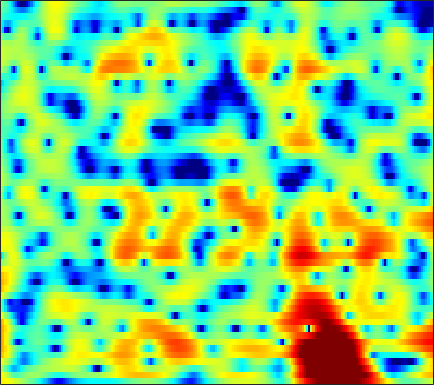

Data behind this chart, as committed beside it:
4.7416, 4.543, 4.2432, 3.9073, 3.6352, 3.2501, 2.8419, 2.5216, 2.0736, 1.6018, 1.1089, 0.71841, 0.16277, -0.4381, -0.92184, -1.6201, -2.3898, -3.0224, -3.9435, -4.9669, -6.0998, -7.0197, -8.3468, -9.7417
4.851, 3.974, 2.684, 1.306, 0.2774, -0.9307, -1.714, -1.915, -1.712, -1.186, -0.5707, -0.1406, 0.3371, 0.675, 0.8312, 0.9126, 0.852, 0.7182, 0.4264, 0.01186, -0.5094, -0.9567, -1.601, -2.251
2.267, 0.9906, -0.9499, -3.109, -4.738, -6.48, -7.07, -6.694, -5.644, -4.494, -3.447, -2.762, -1.97, -1.294, -0.8529, -0.3385, 0.1007, 0.3845, 0.7051, 0.9678, 1.178, 1.309, 1.455, 1.566
4.103, 3.226, 1.961, 0.6123, -0.4396, -1.885, -3.384, -4.543, -6.122, -7.616, -8.637, -8.775, -8.017, -6.627, -5.501, -4.1, -2.893, -2.126, -1.263, -0.5581, 0.0223, 0.4077, 0.8445, 1.214
6.698, 5.895, 4.699, 3.363, 2.269, 0.6775, -1.07, -2.49, -4.501, -6.473, -7.89, -8.147, -7.414, -6.091, -5.082, -3.901, -2.984, -2.478, -2.016, -1.826, -1.839, -1.943, -2.175, -2.397
7.472, 6.571, 5.25, 3.828, 2.722, 1.258, -0.1058, -1.008, -1.968, -2.588, -2.871, -2.899, -2.777, -2.524, -2.302, -2.019, -1.835, -1.816, -1.985, -2.483, -3.363, -4.314, -6.137, -8.932
7.732, 6.504, 4.599, 2.323, 0.288, -3.026, -7.421, -11.66, -14.31, -10.21, -6.875, -5.156, -3.527, -2.388, -1.775, -1.181, -0.8232, -0.6955, -0.6682, -0.8542, -1.24, -1.609, -2.13, -2.567
7.554, 6.417, 4.739, 2.875, 1.387, -0.6181, -2.458, -3.511, -4.261, -4.259, -3.781, -3.299, -2.632, -2.012, -1.639, -1.293, -1.143, -1.172, -1.309, -1.565, -1.992, -2.409, -3.103, -3.829
7.775, 6.745, 5.267, 3.716, 2.538, 1, -0.4351, -1.395, -2.441, -3.103, -3.363, -3.316, -3.022, -2.57, -2.21, -1.791, -1.472, -1.38, -1.49, -1.855, -2.54, -3.348, -4.956, -7.515
7.192, 6.018, 4.302, 2.421, 0.8723, -1.408, -4.027, -6.282, -9.77, -13.11, -13.1, -10.96, -8.019, -5.729, -4.368, -2.918, -1.763, -1.082, -0.4932, -0.2306, -0.2202, -0.3172, -0.5764, -0.9667
4.091, 2.67, 0.6695, -1.423, -3.022, -5.151, -7.301, -8.936, -11.04, -12.51, -12.44, -11.48, -9.587, -7.604, -6.235, -4.579, -3.165, -2.185, -1.028, -0.07808, 0.6614, 1.101, 1.597, 2.015
0.3467, -1.946, -5.274, -8.468, -10.19, -11.16, -11.32, -11.41, -11.65, -11.9, -12.01, -11.85, -11.12, -9.759, -8.432, -6.419, -4.54, -3.309, -1.827, -0.4778, 0.7063, 1.457, 2.285, 2.957
0.2454, -2.397, -6.634, -11.16, -12.82, -12.05, -11.13, -10.95, -11.53, -13.23, -16.64, -21.66, -33.79, -17.28, -12.71, -8.825, -5.915, -4.13, -2.202, -0.6522, 0.6402, 1.477, 2.43, 3.196
4.47, 3.19, 1.499, -0.06637, -1.117, -2.343, -3.429, -4.226, -5.329, -6.483, -7.524, -8.076, -8.356, -7.944, -7.233, -5.964, -4.793, -3.878, -2.604, -1.387, -0.344, 0.3497, 1.175, 1.877
6.62, 5.816, 4.717, 3.59, 2.736, 1.615, 0.5071, -0.3368, -1.468, -2.58, -3.674, -4.449, -5.392, -6.22, -6.753, -7.085, -6.921, -6.536, -5.711, -4.617, -3.458, -2.663, -1.79, -1.126
7.137, 6.536, 5.677, 4.775, 4.069, 3.076, 2.016, 1.179, -0.008072, -1.319, -2.809, -4.074, -6.04, -8.527, -11.01, -15.76, -20.75, -18, -12.68, -9.305, -7.027, -5.754, -4.52, -3.774
6.577, 6.084, 5.411, 4.718, 4.171, 3.382, 2.53, 1.842, 0.8208, -0.3183, -1.587, -2.66, -4.25, -5.995, -7.413, -9.228, -10.05, -9.865, -8.885, -7.496, -6.254, -5.557, -4.903, -4.52
4.896, 4.53, 4.154, 3.828, 3.583, 3.208, 2.732, 2.293, 1.612, 0.8435, 0.02333, -0.6364, -1.493, -2.256, -2.721, -3.316, -3.619, -3.653, -3.619, -3.481, -3.275, -3.214, -3.303, -3.55
0.05216, 0.3623, 1.404, 2.383, 2.891, 3.232, 3.184, 2.937, 2.394, 1.657, 0.8333, 0.2602, -0.4011, -0.8565, -0.9797, -0.9522, -0.8874, -0.7711, -0.5261, -0.3742, -0.3508, -0.3811, -0.5922, -1.112
-6.051, -3.164, 0.2691, 2.321, 3.192, 3.662, 3.513, 3.052, 1.959, 0.3179, -1.814, -3.531, -5.387, -5.615, -4.817, -3.146, -1.782, -1.048, -0.2258, 0.4154, 0.7881, 0.9892, 1.141, 1.036
3.514, 3.422, 3.479, 3.564, 3.533, 3.219, 2.554, 1.756, 0.2176, -1.938, -5.044, -8.112, -12.45, -12.04, -9.354, -7.122, -5.598, -4.773, -4.125, -3.555, -2.803, -2.246, -1.476, -0.7082
4.383, 4.259, 4.07, 3.802, 3.511, 3.017, 2.335, 1.672, 0.6358, -0.5605, -1.901, -2.862, -4, -5.028, -5.544, -6.247, -7.498, -8.646, -10.92, -13.07, -11.66, -9.073, -6.083, -3.754
3.513, 3.534, 3.466, 3.256, 3.018, 2.608, 2.088, 1.666, 1.048, 0.3732, -0.2924, -0.839, -1.579, -2.376, -3.14, -4.149, -5.625, -7.053, -9.108, -10.92, -9.953, -8.163, -5.566, -3.48
1.961, 2.149, 2.155, 1.951, 1.69, 1.202, 0.6801, 0.3065, -0.1229, -0.3991, -0.5368, -0.5921, -0.6543, -0.6989, -0.8544, -1.163, -1.461, -1.75, -2.017, -2.111, -1.956, -1.67, -1.22, -0.704
1.019, 1.237, 1.108, 0.5761, -0.09991, -1.341, -2.806, -3.92, -4.752, -4.392, -3.221, -2.181, -0.9672, -0.01777, 0.5669, 1.021, 1.376, 1.523, 1.605, 1.679, 1.634, 1.614, 1.513, 1.302
1.289, 1.242, 0.8414, -0.07007, -1.122, -3.151, -6.428, -10.26, -18.54, -11.97, -6.236, -3.607, -1.204, 0.3515, 1.221, 2.099, 2.597, 2.864, 2.999, 2.989, 2.831, 2.611, 2.226, 1.655
1.647, 1.322, 0.7476, 0.0357, -0.5737, -1.441, -2.256, -2.751, -2.958, -2.53, -1.604, -0.7672, 0.2573, 1.186, 1.639, 2.098, 2.339, 2.377, 2.344, 2.112, 1.814, 1.469, 0.9011, 0.1994
1.77, 1.016, 0.04737, -0.6125, -0.8665, -0.8759, -0.5791, -0.2683, 0.2551, 0.814, 1.349, 1.704, 2.083, 2.295, 2.386, 2.225, 1.949, 1.603, 1.078, 0.5431, 0.008626, -0.3261, -0.834, -1.42
1.552, -0.6274, -4.231, -7.195, -6.496, -3.481, -0.9331, 0.5165, 1.961, 2.96, 3.645, 3.942, 4.131, 3.917, 3.635, 2.866, 1.729, 0.608, -1.232, -2.921, -3.901, -3.694, -2.958, -2.344
2.226, 0.268, -2.683, -4.711, -4.471, -2.499, -0.5007, 0.7522, 2.007, 2.902, 3.492, 3.742, 3.818, 3.559, 3.078, 2.107, 0.4564, -1.254, -4.789, -10.72, -15.73, -10.21, -5.493, -3.011
2.731, 1.816, 0.7121, -0.1488, -0.5543, -0.7695, -0.6901, -0.4932, -0.1442, 0.2915, 0.6831, 0.9495, 1.143, 1.234, 1.081, 0.7029, 0.04328, -0.5624, -1.497, -2.237, -2.583, -2.39, -1.865, -1.183
2.49, 1.68, 0.5577, -0.6129, -1.461, -2.547, -3.419, -3.866, -3.968, -3.553, -2.746, -2.069, -1.188, -0.4997, -0.05337, 0.2968, 0.5176, 0.5557, 0.5902, 0.5778, 0.6263, 0.6741, 0.8177, 0.9556
1.925, 0.9976, -0.4424, -2.162, -3.701, -6.247, -9.705, -13, -15.23, -11.37, -7.451, -5.304, -3.093, -1.566, -0.6319, 0.2702, 0.9435, 1.289, 1.652, 1.871, 2.053, 2.116, 2.2, 2.217
1.204, 0.2639, -1.177, -2.801, -4.195, -6.245, -8.491, -10.04, -10.66, -8.997, -6.511, -4.784, -2.874, -1.296, -0.4446, 0.5124, 1.163, 1.539, 1.86, 2.072, 2.18, 2.236, 2.261, 2.262
0.5487, -0.4591, -1.882, -3.262, -4.138, -4.992, -5.339, -5.277, -4.743, -3.879, -2.745, -1.871, -0.7553, 0.165, 0.7521, 1.29, 1.601, 1.695, 1.65, 1.501, 1.282, 1.183, 1.122, 1.214
0.2027, -1.294, -3.76, -6.683, -8.695, -9.194, -7.242, -5.442, -3.365, -1.634, -0.2531, 0.6282, 1.576, 2.222, 2.575, 2.716, 2.566, 2.176, 1.362, 0.1249, -1.305, -2.299, -2.712, -1.914
0.01895, -1.43, -3.957, -7.427, -10.15, -10.61, -7.335, -4.953, -2.537, -0.7004, 0.7045, 1.547, 2.389, 3.022, 3.219, 3.262, 2.876, 2.272, 0.9246, -1.339, -5.082, -10.05, -16.56, -7.328
-0.8942, -1.409, -2.214, -3.011, -3.457, -3.703, -3.518, -3.141, -2.469, -1.676, -0.7946, -0.1492, 0.6935, 1.37, 1.75, 2.042, 2.007, 1.807, 1.207, 0.3764, -0.5515, -1.151, -1.419, -1.032
-1.809, -1.673, -1.754, -2.036, -2.392, -2.982, -3.682, -4.268, -4.877, -4.97, -4.27, -3.301, -1.797, -0.461, 0.4372, 1.266, 1.819, 2.03, 2.116, 2.039, 1.851, 1.709, 1.542, 1.439
-1.893, -1.333, -1.013, -1.12, -1.511, -2.507, -4.221, -6.255, -10.86, -22.3, -13.49, -7.95, -3.801, -1.123, 0.2464, 1.524, 2.375, 2.734, 3.011, 3.046, 2.911, 2.764, 2.461, 2.107
-1.121, -0.487, 0.04841, 0.1885, 0.06757, -0.4326, -1.308, -2.13, -3.311, -3.9, -3.327, -2.296, -0.7081, 0.6725, 1.461, 2.247, 2.671, 2.799, 2.752, 2.48, 2.068, 1.696, 1.122, 0.5138
-0.6362, -0.03559, 0.5945, 1.026, 1.223, 1.344, 1.346, 1.297, 1.26, 1.294, 1.468, 1.677, 1.997, 2.227, 2.355, 2.31, 2.014, 1.657, 0.9117, -0.03547, -1.124, -2.02, -3.052, -3.894
-0.974, -0.3099, 0.4823, 1.173, 1.596, 2.067, 2.434, 2.639, 2.866, 3.023, 3.115, 3.135, 3.057, 2.87, 2.603, 2.031, 1.198, 0.3354, -1.177, -3.199, -5.904, -8.424, -11.87, -12.89
-2.428, -1.558, -0.4713, 0.4882, 1.125, 1.843, 2.424, 2.787, 3.148, 3.406, 3.532, 3.531, 3.392, 3.09, 2.697, 2.002, 1.042, 0.07613, -1.533, -3.651, -6.469, -9.109, -12.85, -13.67
-5.208, -3.805, -2.242, -0.9769, -0.1679, 0.722, 1.458, 1.937, 2.455, 2.848, 3.102, 3.187, 3.155, 2.902, 2.595, 2.027, 1.256, 0.5725, -0.4591, -1.601, -2.755, -3.525, -4.332, -4.705
-6.964, -5.18, -3.501, -2.373, -1.766, -1.061, -0.3614, 0.1813, 0.9566, 1.647, 2.195, 2.467, 2.603, 2.469, 2.241, 1.704, 1.01, 0.4802, -0.2145, -0.7963, -1.182, -1.328, -1.407, -1.33
-3.355, -2.856, -2.643, -3.023, -3.655, -4.516, -4.454, -3.455, -1.492, 0.3315, 1.642, 2.272, 2.637, 2.546, 2.145, 1.218, -0.05159, -1.125, -2.389, -2.861, -2.41, -1.756, -0.7527, 0.09793
1.258, 0.9071, -0.08121, -1.915, -4.164, -9.498, -14.03, -8.058, -2.69, 0.39, 2.198, 2.974, 3.398, 3.15, 2.484, 0.9835, -1.527, -4.549, -12.17, -19.67, -7.534, -3.953, -1.188, 0.4116
2.632, 2.322, 1.7, 0.8996, 0.26, -0.4092, -0.5427, -0.2321, 0.5906, 1.487, 2.184, 2.478, 2.586, 2.278, 1.75, 0.7434, -0.597, -1.764, -3.111, -3.61, -3.05, -2.313, -1.415, -0.8658
2.495, 2.353, 2.111, 1.844, 1.657, 1.478, 1.405, 1.43, 1.514, 1.621, 1.674, 1.658, 1.494, 1.166, 0.8622, 0.3466, -0.2152, -0.6262, -1.061, -1.326, -1.442, -1.51, -1.606, -1.874
2.267, 2.157, 2.013, 1.881, 1.804, 1.724, 1.672, 1.649, 1.596, 1.496, 1.32, 1.135, 0.7816, 0.3675, 0.04608, -0.4013, -0.7976, -0.9984, -1.152, -1.196, -1.191, -1.185, -1.254, -1.481
1.807, 1.579, 1.327, 1.194, 1.185, 1.265, 1.396, 1.474, 1.527, 1.444, 1.191, 0.8548, 0.248, -0.5281, -1.227, -2.122, -2.765, -2.924, -2.673, -2.043, -1.296, -0.7708, -0.2628, 0.00627
0.2328, -0.5754, -1.462, -1.736, -1.46, -0.6694, 0.2179, 0.774, 1.284, 1.481, 1.325, 0.947, 0.07355, -1.387, -2.998, -6.055, -10.25, -11.87, -8.029, -4.102, -1.417, -0.01257, 1.315, 2.138
-3.41, -6.228, -12.66, -16.92, -10.46, -5.486, -2.695, -1.334, -0.1848, 0.4237, 0.5764, 0.4358, -0.1433, -1.213, -2.343, -4.286, -6.207, -6.567, -4.81, -2.216, 0.004901, 1.302, 2.597, 3.449
-3.535, -4.94, -6.68, -7.305, -6.76, -5.37, -4.026, -3.199, -2.377, -1.848, -1.544, -1.437, -1.449, -1.532, -1.603, -1.667, -1.545, -1.264, -0.5895, 0.3254, 1.306, 2.001, 2.765, 3.307
-1.898, -2.484, -3.208, -3.785, -4.074, -4.324, -4.444, -4.49, -4.495, -4.43, -4.248, -4.052, -3.644, -3.114, -2.672, -2.014, -1.29, -0.6997, 0.1145, 0.9293, 1.697, 2.212, 2.788, 3.192
-0.6709, -1.231, -2.079, -3.023, -3.788, -4.891, -6.059, -6.964, -8.082, -8.826, -8.944, -8.542, -7.518, -6.242, -5.204, -3.784, -2.403, -1.423, -0.229, 0.8314, 1.743, 2.32, 2.942, 3.385
0.2091, -0.4687, -1.562, -2.892, -4.098, -6.014, -8.462, -10.72, -14.63, -19.57, -21.1, -18.09, -14.25, -11.03, -8.838, -6.29, -4.069, -2.614, -0.9063, 0.5097, 1.664, 2.37, 3.095, 3.608
